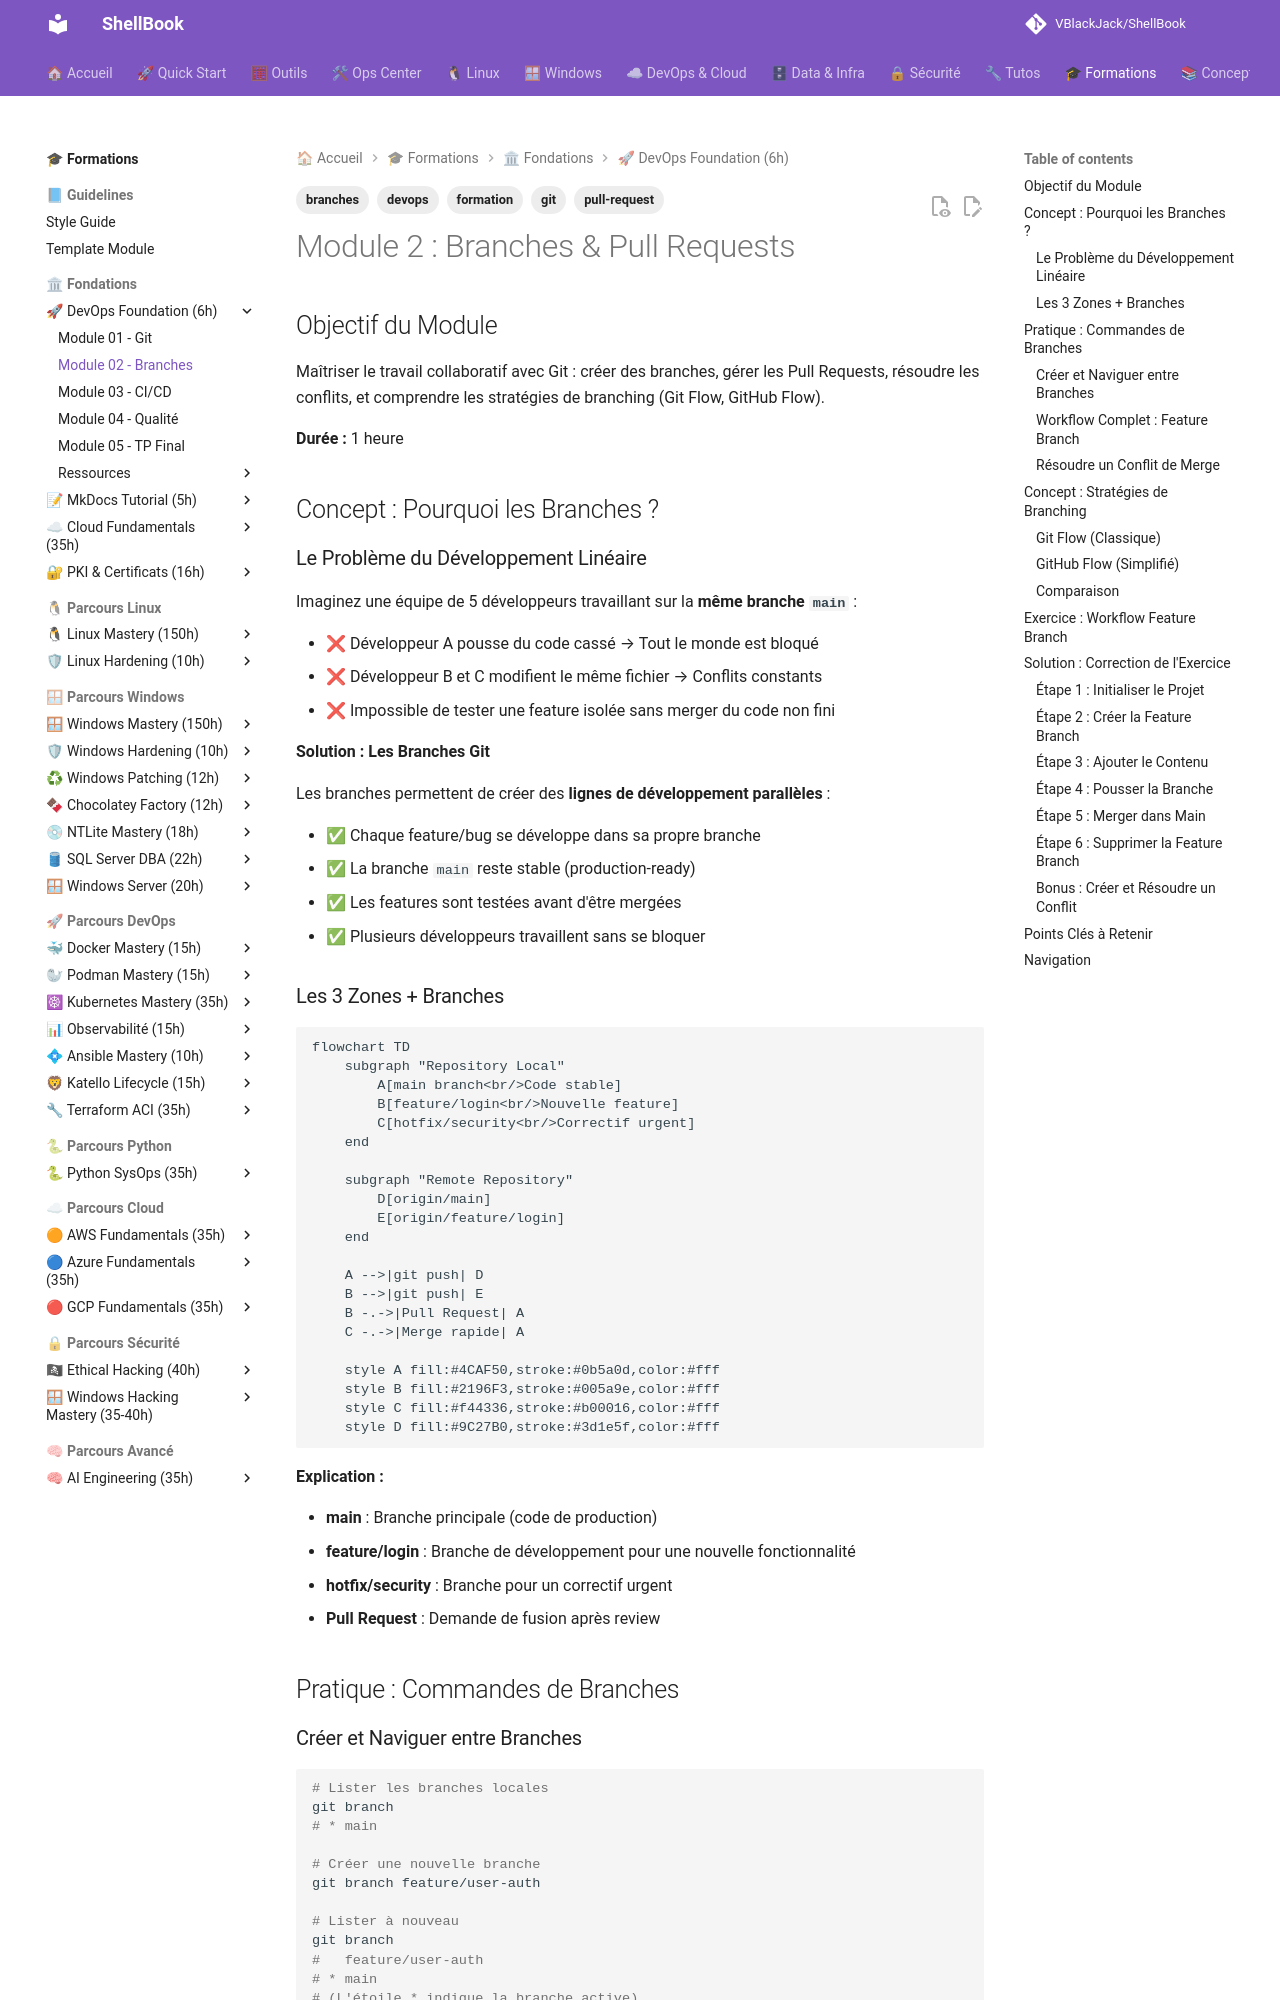

repository: VBlackJack/ShellBook · page: formations/devops-foundation/02-module/index.html · generator: mkdocs

---
tags:
  - formation
  - devops
  - git
  - branches
  - pull-request
---

# Module 2 : Branches & Pull Requests

## Objectif du Module

Maîtriser le travail collaboratif avec Git : créer des branches, gérer les Pull Requests, résoudre les conflits, et comprendre les stratégies de branching (Git Flow, GitHub Flow).

**Durée :** 1 heure

## Concept : Pourquoi les Branches ?

### Le Problème du Développement Linéaire

Imaginez une équipe de 5 développeurs travaillant sur la **même branche `main`** :

- ❌ Développeur A pousse du code cassé → Tout le monde est bloqué
- ❌ Développeur B et C modifient le même fichier → Conflits constants
- ❌ Impossible de tester une feature isolée sans merger du code non fini

**Solution : Les Branches Git**

Les branches permettent de créer des **lignes de développement parallèles** :

- ✅ Chaque feature/bug se développe dans sa propre branche
- ✅ La branche `main` reste stable (production-ready)
- ✅ Les features sont testées avant d'être mergées
- ✅ Plusieurs développeurs travaillent sans se bloquer

### Les 3 Zones + Branches

```mermaid
flowchart TD
    subgraph "Repository Local"
        A[main branch<br/>Code stable]
        B[feature/login<br/>Nouvelle feature]
        C[hotfix/security<br/>Correctif urgent]
    end

    subgraph "Remote Repository"
        D[origin/main]
        E[origin/feature/login]
    end

    A -->|git push| D
    B -->|git push| E
    B -.->|Pull Request| A
    C -.->|Merge rapide| A

    style A fill:#4CAF50,stroke:#0b5a0d,color:#fff
    style B fill:#2196F3,stroke:#005a9e,color:#fff
    style C fill:#f44336,stroke:#b00016,color:#fff
    style D fill:#9C27B0,stroke:#3d1e5f,color:#fff
```

**Explication :**

- **main** : Branche principale (code de production)
- **feature/login** : Branche de développement pour une nouvelle fonctionnalité
- **hotfix/security** : Branche pour un correctif urgent
- **Pull Request** : Demande de fusion après review

## Pratique : Commandes de Branches

### Créer et Naviguer entre Branches

```bash
# Lister les branches locales
git branch
# * main

# Créer une nouvelle branche
git branch feature/user-auth

# Lister à nouveau
git branch
#   feature/user-auth
# * main
# (L'étoile * indique la branche active)

# Basculer vers la nouvelle branche (ancienne méthode)
git checkout feature/user-auth
# Switched to branch 'feature/user-auth'

# Ou avec la commande moderne (Git 2.23+)
git switch feature/user-auth

# Créer ET basculer en une seule commande
git checkout -b feature/password-reset
# Ou
git switch -c feature/password-reset

# Vérifier la branche active
git branch
#   feature/user-auth
# * feature/password-reset
#   main
```

### Workflow Complet : Feature Branch

```bash
# 1. Partir de main à jour
git switch main
git pull origin main

# 2. Créer une branche feature
git switch -c feature/dark-mode

# 3. Travailler sur la feature
echo "body { background: #1e1e1e; }" > style.css
git add style.css
git commit -m "feat: Ajout du mode sombre"

# 4. Pousser la branche vers le remote
git push -u origin feature/dark-mode
# -u (ou --set-upstream) lie la branche locale à la remote

# 5. Créer une Pull Request sur GitHub/GitLab (via l'interface web)

# 6. Après validation, merger dans main (via l'interface ou CLI)
git switch main
git pull origin main
git merge feature/dark-mode
# Updating abc123..def456
# Fast-forward

# 7. Supprimer la branche locale (optionnel)
git branch -d feature/dark-mode
# Deleted branch feature/dark-mode (was def456)

# 8. Supprimer la branche remote (optionnel)
git push origin --delete feature/dark-mode
```
